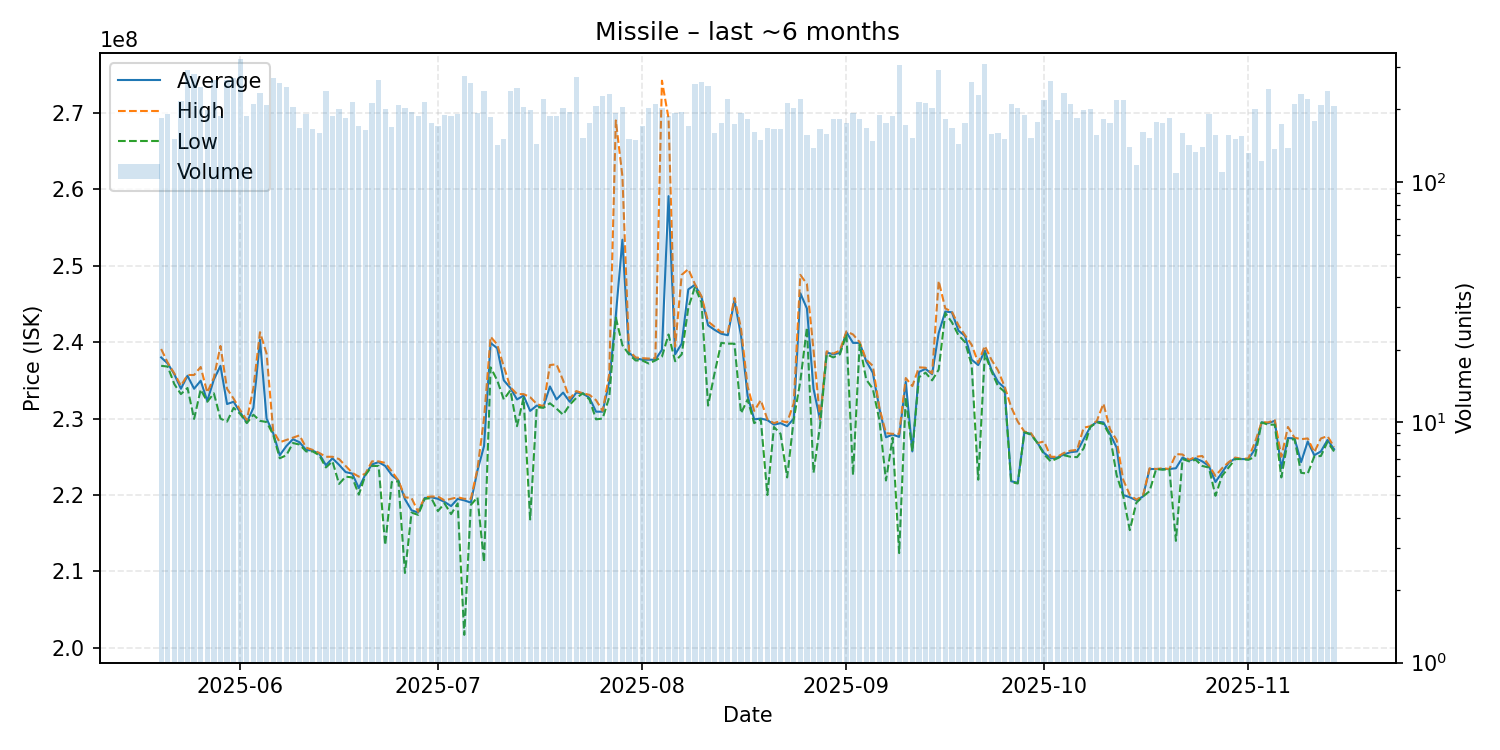

The file beside this chart, header and first rows:
date, average, highest, lowest, order_count, volume
2025-05-20, 238000000, 239100000, 236900000, 173, 185
2025-05-21, 237200000, 237300000, 236800000, 167, 192
2025-05-22, 235800000, 235900000, 234500000, 138, 150
2025-05-23, 233900000, 234300000, 233200000, 182, 216
2025-05-24, 235600000, 235700000, 234000000, 226, 293
2025-05-25, 233900000, 235700000, 229950000, 224, 280
2025-05-26, 234950000, 236750000, 233800000, 203, 248
2025-05-27, 232300000, 233400000, 232200000, 174, 199
2025-05-28, 235100000, 235350000, 233300000, 221, 264
2025-05-29, 236900000, 239500000, 230000000, 180, 188
2025-05-30, 231900000, 233900000, 229600000, 222, 265
2025-05-31, 232200000, 232600000, 231400000, 229, 269
2025-06-01, 230800000, 231100000, 230600000, 264, 325
2025-06-02, 229500000, 229800000, 229400000, 172, 187
2025-06-03, 231400000, 234000000, 230500000, 179, 210
2025-06-04, 240300000, 241300000, 229700000, 189, 235
2025-06-05, 230000000, 238500000, 229550000, 172, 209
2025-06-06, 228100000, 228400000, 227900000, 201, 269
2025-06-07, 225200000, 226900000, 224800000, 219, 258
2025-06-08, 226400000, 227200000, 225200000, 226, 247
2025-06-09, 227300000, 227500000, 226800000, 192, 204
2025-06-10, 226900000, 227800000, 226600000, 158, 167
2025-06-11, 225900000, 226200000, 225700000, 173, 192
2025-06-12, 225800000, 225900000, 225700000, 158, 166
2025-06-13, 225400000, 225500000, 225200000, 154, 160
2025-06-14, 223900000, 225000000, 223600000, 209, 239
2025-06-15, 224800000, 225000000, 224400000, 174, 188
2025-06-16, 223950000, 224700000, 221450000, 150, 200
2025-06-17, 223000000, 223800000, 222400000, 164, 184
2025-06-18, 222800000, 222900000, 222300000, 173, 215
2025-06-19, 220900000, 222400000, 220050000, 152, 170
2025-06-20, 222700000, 222800000, 222600000, 152, 164
2025-06-21, 224000000, 224400000, 223800000, 188, 213
2025-06-22, 224300000, 224400000, 223800000, 241, 266
2025-06-23, 223800000, 224200000, 213450000, 162, 200
2025-06-24, 222600000, 223100000, 221700000, 145, 169
2025-06-25, 221900000, 221900000, 221800000, 174, 209
2025-06-26, 219450000, 219700000, 209800000, 165, 202
2025-06-27, 218000000, 219600000, 217700000, 159, 196
2025-06-28, 217700000, 217800000, 217400000, 158, 187
2025-06-29, 219600000, 219700000, 219500000, 189, 214
2025-06-30, 219700000, 219800000, 219600000, 157, 176
2025-07-01, 219500000, 219800000, 217900000, 135, 170
2025-07-02, 219100000, 219300000, 218900000, 162, 190
2025-07-03, 218550000, 219500000, 217500000, 183, 188
2025-07-04, 219500000, 219700000, 218900000, 162, 192
2025-07-05, 219300000, 219500000, 201700000, 196, 275
2025-07-06, 219000000, 219500000, 218700000, 218, 257
2025-07-07, 223200000, 223400000, 219700000, 157, 194
2025-07-08, 226400000, 230000000, 211200000, 183, 239
2025-07-09, 239900000, 240700000, 236700000, 162, 186
2025-07-10, 239200000, 239700000, 235000000, 133, 142
2025-07-11, 235000000, 236800000, 232500000, 140, 151
2025-07-12, 234000000, 234100000, 233700000, 191, 239
2025-07-13, 232500000, 233200000, 229000000, 217, 246
2025-07-14, 233000000, 233200000, 232700000, 160, 205
2025-07-15, 231000000, 232800000, 216800000, 165, 198
2025-07-16, 231700000, 231900000, 231500000, 141, 144
2025-07-17, 231500000, 231600000, 231400000, 183, 221
2025-07-18, 234200000, 237000000, 232000000, 165, 188
... 119 more rows
